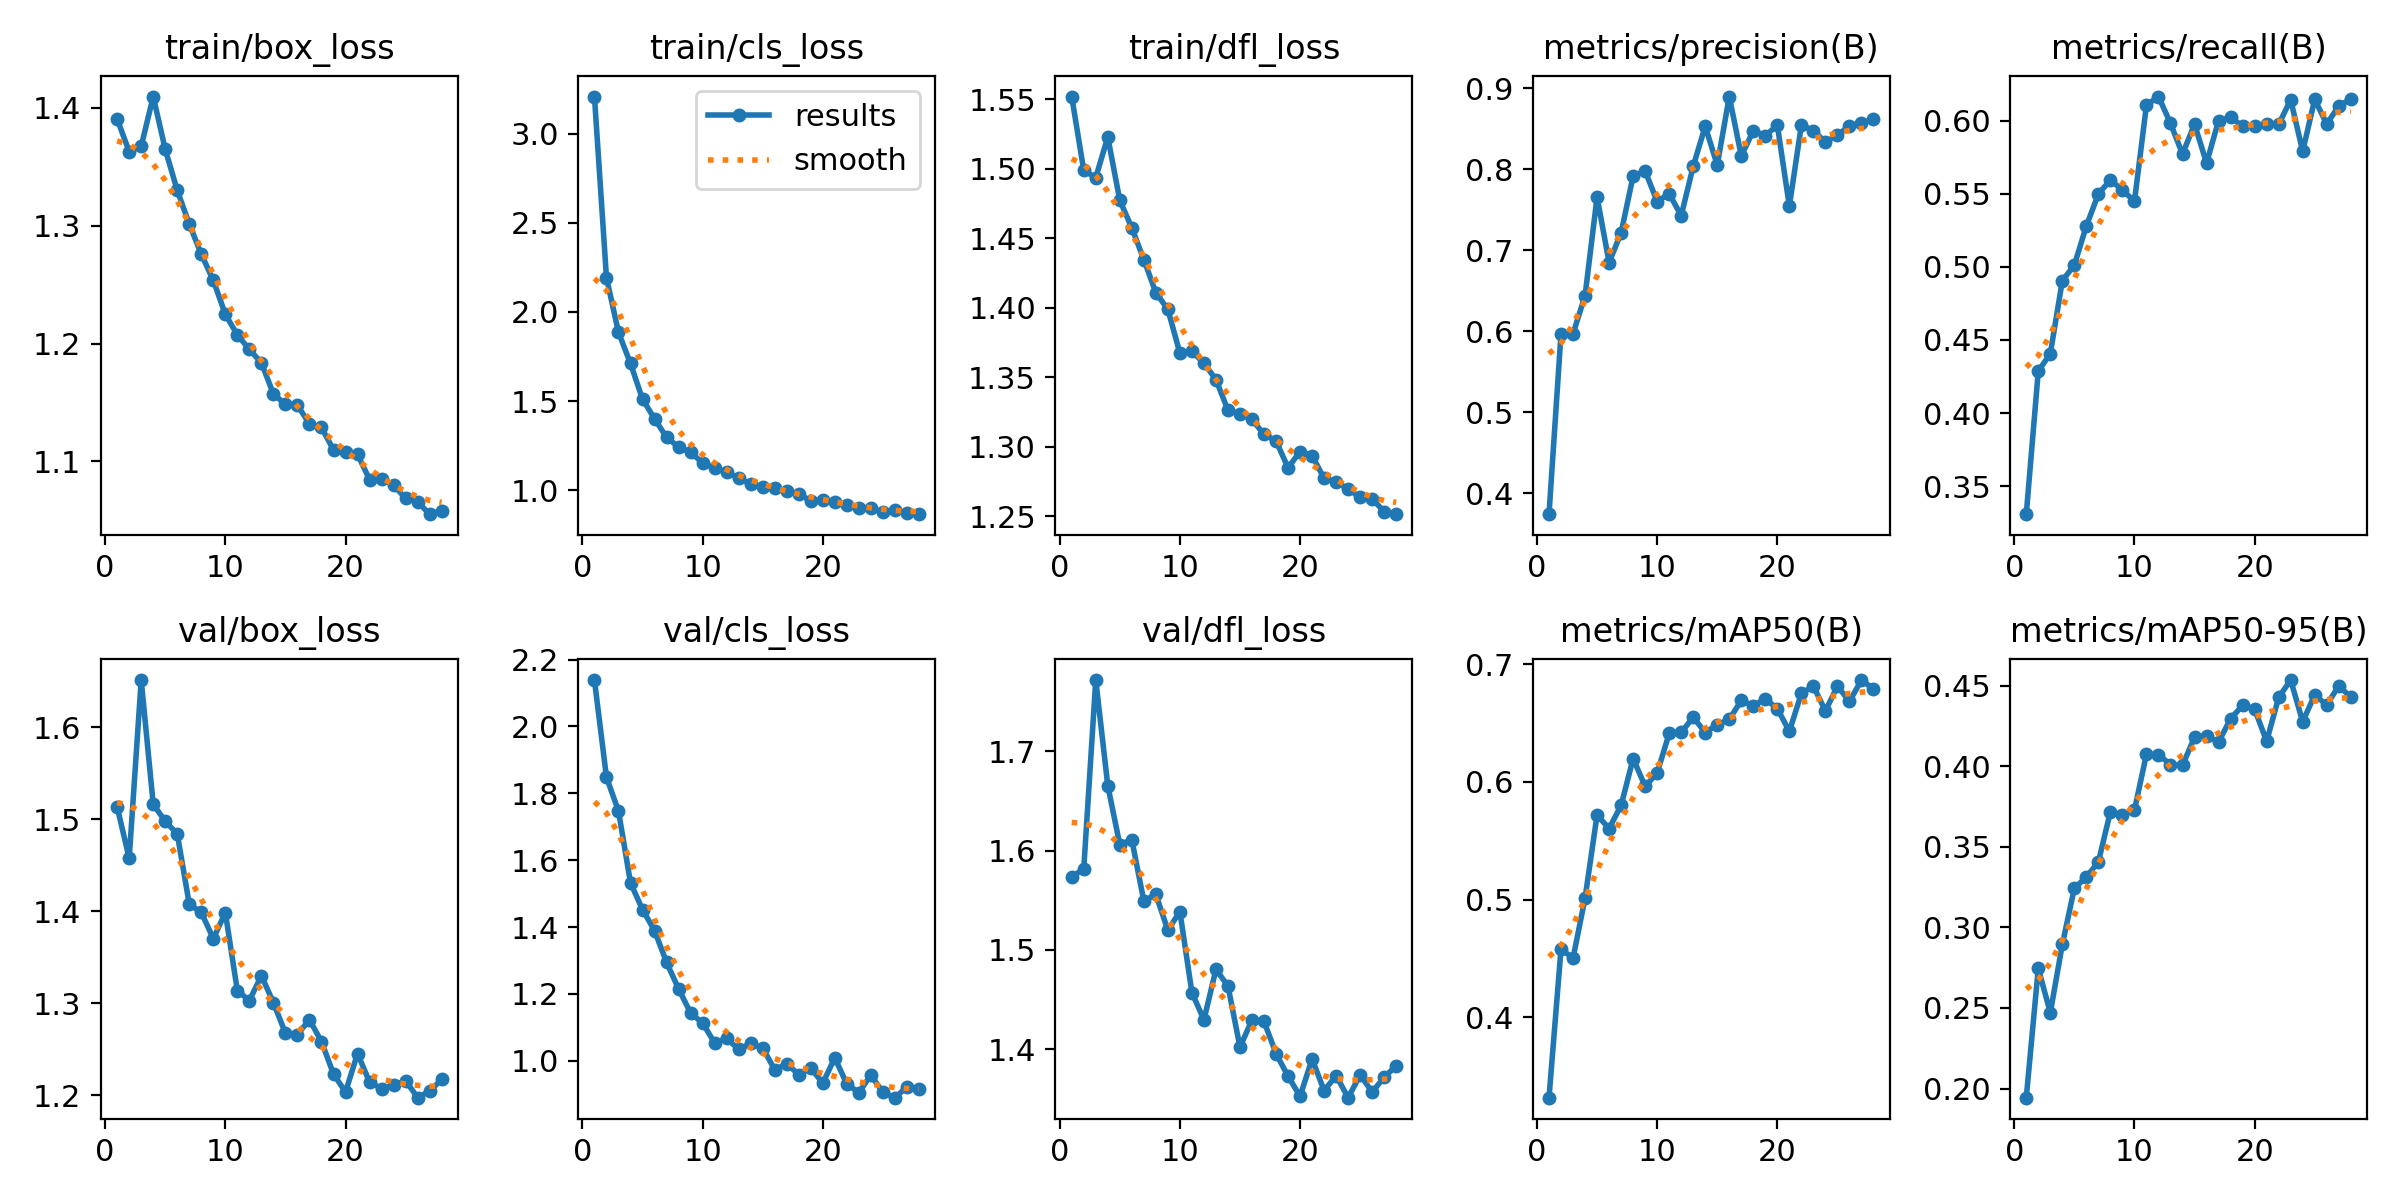

The table this chart was drawn from, first rows:
epoch, time, train/box_loss, train/cls_loss, train/dfl_loss, metrics/precision(B), metrics/recall(B), metrics/mAP50(B), metrics/mAP50-95(B), val/box_loss, val/cls_loss, val/dfl_loss, lr/pg0, lr/pg1, lr/pg2
1, 106.9, 1.39, 3.207, 1.552, 0.374, 0.3308, 0.3318, 0.1943, 1.513, 2.139, 1.574, 0.003322, 0.003322, 0.003322
2, 211.7, 1.363, 2.193, 1.499, 0.5967, 0.4287, 0.4582, 0.2747, 1.457, 1.848, 1.581, 0.006639, 0.006639, 0.006639
3, 317.7, 1.367, 1.886, 1.494, 0.5968, 0.4406, 0.4503, 0.247, 1.651, 1.747, 1.772, 0.00994, 0.00994, 0.00994
4, 423.3, 1.41, 1.711, 1.523, 0.6439, 0.4905, 0.5013, 0.2895, 1.516, 1.532, 1.665, 0.009926, 0.009926, 0.009926
5, 529.3, 1.365, 1.511, 1.477, 0.7658, 0.5012, 0.5719, 0.3244, 1.498, 1.452, 1.606, 0.009901, 0.009901, 0.009901
6, 636, 1.33, 1.401, 1.458, 0.6848, 0.528, 0.5604, 0.3313, 1.484, 1.389, 1.611, 0.009876, 0.009876, 0.009876
7, 742.8, 1.301, 1.297, 1.435, 0.7216, 0.5498, 0.5801, 0.3407, 1.407, 1.295, 1.549, 0.009851, 0.009851, 0.009851
8, 849.7, 1.276, 1.243, 1.411, 0.7915, 0.5594, 0.6198, 0.3718, 1.399, 1.215, 1.556, 0.009827, 0.009827, 0.009827
9, 957, 1.254, 1.213, 1.399, 0.7981, 0.5526, 0.5963, 0.37, 1.37, 1.143, 1.52, 0.009802, 0.009802, 0.009802
10, 1064, 1.225, 1.155, 1.367, 0.76, 0.5448, 0.6075, 0.3729, 1.398, 1.113, 1.539, 0.009777, 0.009777, 0.009777
11, 1172, 1.207, 1.123, 1.369, 0.7699, 0.6106, 0.6413, 0.4076, 1.313, 1.054, 1.457, 0.009753, 0.009753, 0.009753
12, 1279, 1.195, 1.102, 1.36, 0.7426, 0.6165, 0.642, 0.4074, 1.303, 1.067, 1.43, 0.009728, 0.009728, 0.009728
13, 1387, 1.184, 1.069, 1.348, 0.8038, 0.5982, 0.655, 0.4011, 1.33, 1.034, 1.48, 0.009703, 0.009703, 0.009703
14, 1495, 1.157, 1.035, 1.326, 0.8531, 0.5771, 0.642, 0.4007, 1.3, 1.052, 1.464, 0.009678, 0.009678, 0.009678
15, 1604, 1.148, 1.021, 1.323, 0.8051, 0.5976, 0.6486, 0.4181, 1.267, 1.038, 1.402, 0.009654, 0.009654, 0.009654
16, 1711, 1.148, 1.015, 1.32, 0.8898, 0.5709, 0.6532, 0.4189, 1.266, 0.9737, 1.43, 0.009629, 0.009629, 0.009629
17, 1819, 1.132, 0.9937, 1.309, 0.8164, 0.6, 0.6692, 0.4151, 1.282, 0.9907, 1.428, 0.009604, 0.009604, 0.009604
18, 1927, 1.129, 0.9803, 1.304, 0.8475, 0.6022, 0.6648, 0.4296, 1.258, 0.959, 1.396, 0.009579, 0.009579, 0.009579
19, 2035, 1.11, 0.9404, 1.285, 0.8414, 0.5963, 0.6706, 0.4379, 1.223, 0.9784, 1.373, 0.009555, 0.009555, 0.009555
20, 2143, 1.108, 0.9462, 1.297, 0.8544, 0.5962, 0.6622, 0.4355, 1.203, 0.9333, 1.353, 0.00953, 0.00953, 0.00953
21, 2251, 1.106, 0.9363, 1.294, 0.7545, 0.5978, 0.643, 0.4156, 1.245, 1.009, 1.39, 0.009505, 0.009505, 0.009505
22, 2358, 1.085, 0.9203, 1.277, 0.8546, 0.5975, 0.6752, 0.4428, 1.214, 0.9303, 1.358, 0.00948, 0.00948, 0.00948
23, 2466, 1.085, 0.9027, 1.275, 0.8478, 0.6143, 0.6813, 0.4536, 1.207, 0.9052, 1.373, 0.009456, 0.009456, 0.009456
24, 2575, 1.08, 0.8989, 1.269, 0.8337, 0.579, 0.6603, 0.4277, 1.211, 0.9574, 1.351, 0.009431, 0.009431, 0.009431
25, 2682, 1.069, 0.8778, 1.264, 0.8421, 0.6146, 0.6814, 0.4444, 1.216, 0.9054, 1.374, 0.009406, 0.009406, 0.009406
26, 2790, 1.066, 0.8884, 1.262, 0.8537, 0.5976, 0.6684, 0.438, 1.197, 0.8898, 1.357, 0.009381, 0.009381, 0.009381
27, 2898, 1.055, 0.8712, 1.253, 0.8576, 0.61, 0.6865, 0.4501, 1.204, 0.9217, 1.372, 0.009357, 0.009357, 0.009357
28, 3006, 1.058, 0.8666, 1.251, 0.8616, 0.6148, 0.679, 0.4429, 1.217, 0.9168, 1.383, 0.009332, 0.009332, 0.009332
